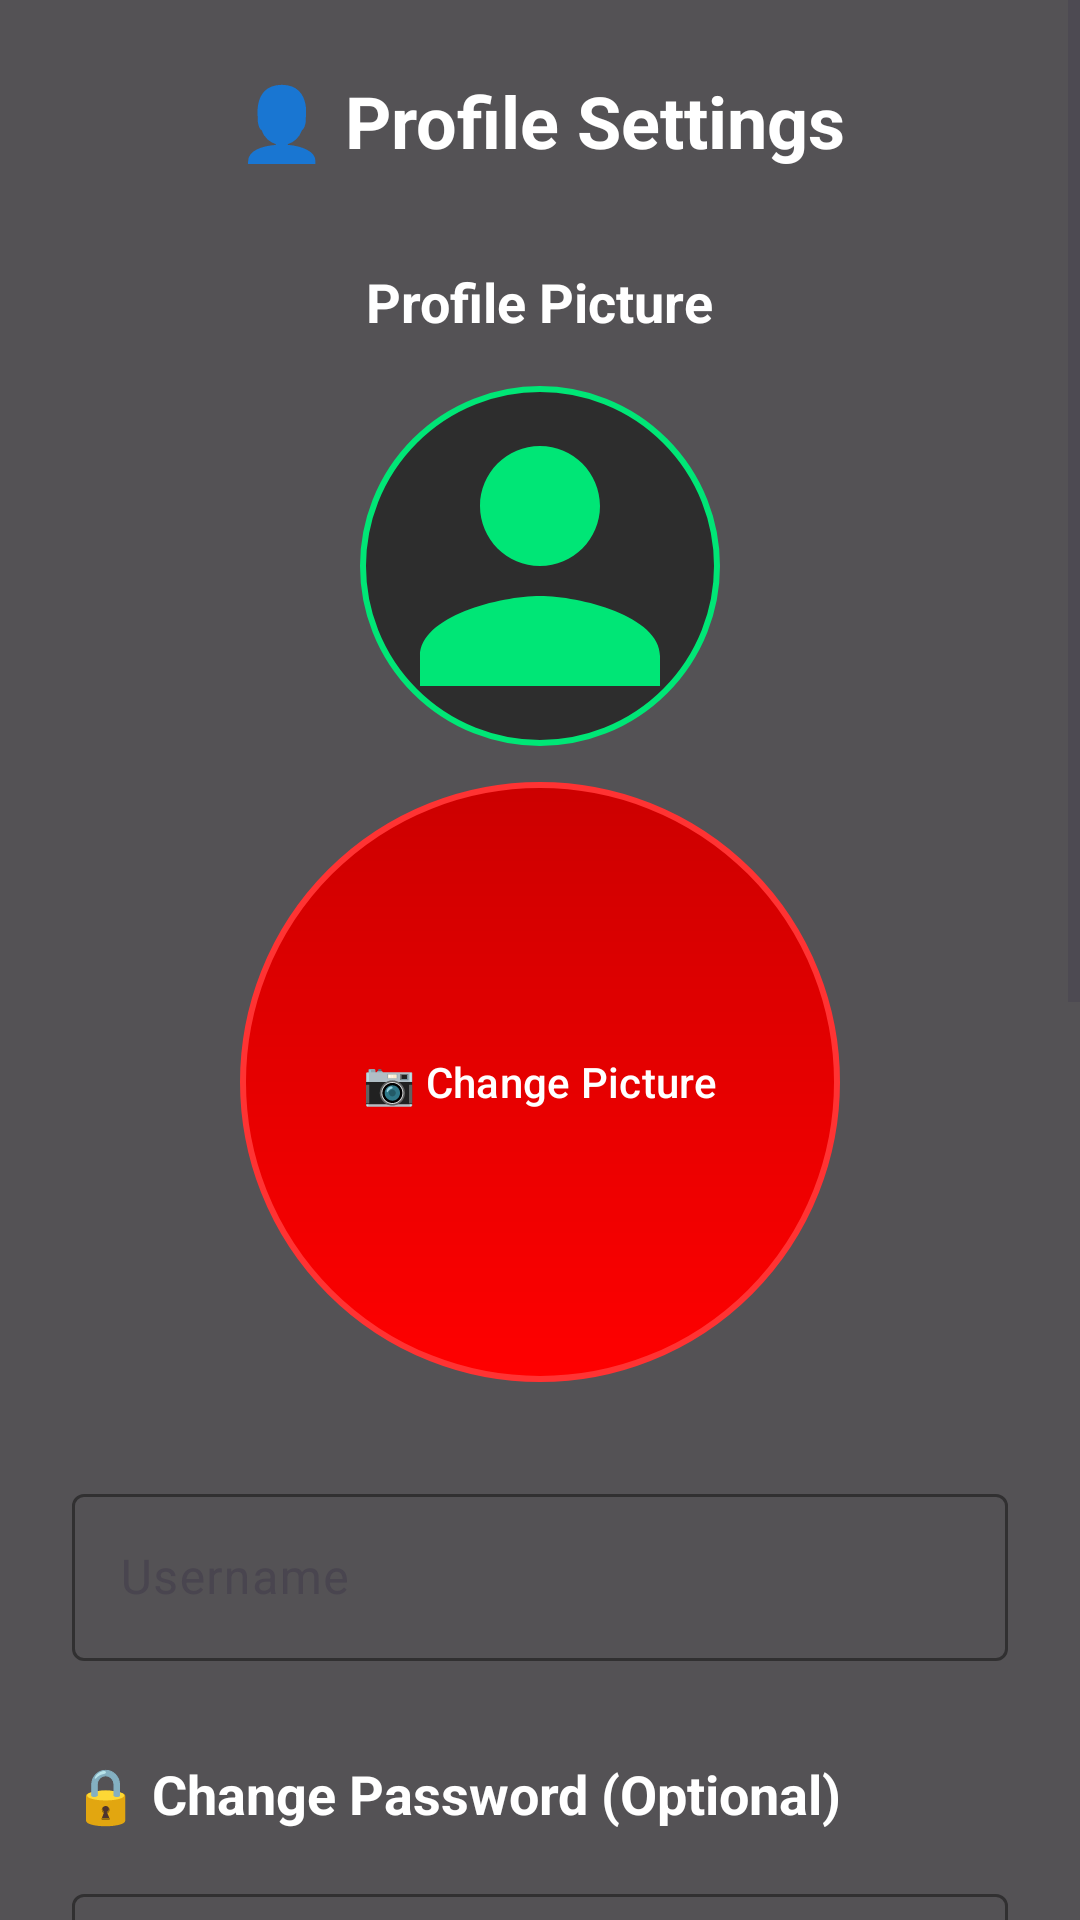

The Android layout XML behind this screen, and the referenced resources:
<!-- AndroidManifest.xml: activity theme Theme.Zell0 -->
<!-- res/layout/activity_profile_settings.xml -->
<?xml version="1.0" encoding="utf-8"?>
<ScrollView xmlns:android="http://schemas.android.com/apk/res/android"
    xmlns:app="http://schemas.android.com/apk/res-auto"
    android:layout_width="match_parent"
    android:layout_height="match_parent"
    android:background="@drawable/code_background"
    android:fillViewport="true">

    
    <LinearLayout
        android:layout_width="match_parent"
        android:layout_height="wrap_content"
        android:orientation="vertical"
        android:background="#AA000000"
        android:padding="24dp">

        
        <LinearLayout
            android:layout_width="match_parent"
            android:layout_height="wrap_content"
            android:orientation="horizontal"
            android:gravity="center_vertical"
            android:layout_marginBottom="32dp">

            <TextView
                android:layout_width="0dp"
                android:layout_height="wrap_content"
                android:layout_weight="1"
                android:text="👤 Profile Settings"
                android:textSize="24sp"
                android:textStyle="bold"
                android:textColor="@android:color/white"
                android:gravity="center_horizontal" />

        </LinearLayout>

        
        <LinearLayout
            android:layout_width="match_parent"
            android:layout_height="wrap_content"
            android:orientation="vertical"
            android:gravity="center_horizontal"
            android:layout_marginBottom="32dp">

            <TextView
                android:layout_width="wrap_content"
                android:layout_height="wrap_content"
                android:text="Profile Picture"
                android:textSize="18sp"
                android:textStyle="bold"
                android:textColor="@android:color/white"
                android:layout_marginBottom="16dp" />

            <ImageView
                android:id="@+id/profileImageView"
                android:layout_width="120dp"
                android:layout_height="120dp"
                android:layout_marginBottom="12dp"
                android:background="@drawable/circle_background"
                android:scaleType="centerCrop"
                android:src="@drawable/ic_person_placeholder"
                android:contentDescription="Profile Picture" />

            <Button
                android:id="@+id/changeImageButton"
                android:layout_width="wrap_content"
                android:layout_height="wrap_content"
                android:text="📷 Change Picture"
                android:textColor="@android:color/white"
                android:textSize="14sp"
                android:background="@drawable/circle_button_red"
                android:paddingHorizontal="20dp"
                android:paddingVertical="8dp" />

        </LinearLayout>

        
        <com.google.android.material.textfield.TextInputLayout
            android:id="@+id/usernameLayout"
            android:layout_width="match_parent"
            android:layout_height="wrap_content"
            android:layout_marginBottom="16dp"
            android:hint="Username"
            app:boxBackgroundMode="outline"
            app:boxBackgroundColor="@android:color/transparent"
            app:boxStrokeColor="@android:color/white"
            app:hintTextColor="@android:color/white"
            app:errorTextColor="#FF5722">

            <com.google.android.material.textfield.TextInputEditText
                android:id="@+id/usernameInput"
                android:layout_width="match_parent"
                android:layout_height="wrap_content"
                android:textColor="@android:color/white"
                android:textColorHint="#CCCCCC"
                android:inputType="text"
                android:maxLines="1" />

        </com.google.android.material.textfield.TextInputLayout>

        
        <TextView
            android:layout_width="match_parent"
            android:layout_height="wrap_content"
            android:text="🔒 Change Password (Optional)"
            android:textSize="18sp"
            android:textStyle="bold"
            android:textColor="@android:color/white"
            android:layout_marginBottom="16dp"
            android:layout_marginTop="16dp" />

        <com.google.android.material.textfield.TextInputLayout
            android:id="@+id/currentPasswordLayout"
            android:layout_width="match_parent"
            android:layout_height="wrap_content"
            android:layout_marginBottom="16dp"
            android:hint="Current Password"
            app:boxBackgroundMode="outline"
            app:boxBackgroundColor="@android:color/transparent"
            app:boxStrokeColor="@android:color/white"
            app:hintTextColor="@android:color/white"
            app:errorTextColor="#FF5722"
            app:passwordToggleEnabled="true"
            app:passwordToggleTint="@android:color/white">

            <com.google.android.material.textfield.TextInputEditText
                android:id="@+id/currentPasswordInput"
                android:layout_width="match_parent"
                android:layout_height="wrap_content"
                android:textColor="@android:color/white"
                android:textColorHint="#CCCCCC"
                android:inputType="textPassword"
                android:maxLines="1" />

        </com.google.android.material.textfield.TextInputLayout>

        <com.google.android.material.textfield.TextInputLayout
            android:id="@+id/newPasswordLayout"
            android:layout_width="match_parent"
            android:layout_height="wrap_content"
            android:layout_marginBottom="16dp"
            android:hint="New Password"
            app:boxBackgroundMode="outline"
            app:boxBackgroundColor="@android:color/transparent"
            app:boxStrokeColor="@android:color/white"
            app:hintTextColor="@android:color/white"
            app:errorTextColor="#FF5722"
            app:passwordToggleEnabled="true"
            app:passwordToggleTint="@android:color/white">

            <com.google.android.material.textfield.TextInputEditText
                android:id="@+id/newPasswordInput"
                android:layout_width="match_parent"
                android:layout_height="wrap_content"
                android:textColor="@android:color/white"
                android:textColorHint="#CCCCCC"
                android:inputType="textPassword"
                android:maxLines="1" />

        </com.google.android.material.textfield.TextInputLayout>

        <com.google.android.material.textfield.TextInputLayout
            android:id="@+id/confirmPasswordLayout"
            android:layout_width="match_parent"
            android:layout_height="wrap_content"
            android:layout_marginBottom="32dp"
            android:hint="Confirm New Password"
            app:boxBackgroundMode="outline"
            app:boxBackgroundColor="@android:color/transparent"
            app:boxStrokeColor="@android:color/white"
            app:hintTextColor="@android:color/white"
            app:errorTextColor="#FF5722"
            app:passwordToggleEnabled="true"
            app:passwordToggleTint="@android:color/white">

            <com.google.android.material.textfield.TextInputEditText
                android:id="@+id/confirmPasswordInput"
                android:layout_width="match_parent"
                android:layout_height="wrap_content"
                android:textColor="@android:color/white"
                android:textColorHint="#CCCCCC"
                android:inputType="textPassword"
                android:maxLines="1" />

        </com.google.android.material.textfield.TextInputLayout>

        
        <LinearLayout
            android:layout_width="match_parent"
            android:layout_height="wrap_content"
            android:orientation="horizontal"
            android:gravity="center"
            android:layout_marginTop="16dp">

            <Button
                android:id="@+id/cancelButton"
                android:layout_width="0dp"
                android:layout_height="wrap_content"
                android:layout_weight="1"
                android:text="Cancel"
                android:textColor="@android:color/white"
                android:textSize="16sp"
                android:background="@drawable/circle_background_small"
                android:layout_marginEnd="8dp"
                android:paddingVertical="12dp" />

            <Button
                android:id="@+id/saveButton"
                android:layout_width="0dp"
                android:layout_height="wrap_content"
                android:layout_weight="1"
                android:text="💾 Save Changes"
                android:textColor="@android:color/white"
                android:textSize="16sp"
                android:background="@drawable/circle_button_red"
                android:layout_marginStart="8dp"
                android:paddingVertical="12dp" />

        </LinearLayout>

        
        <LinearLayout
            android:layout_width="match_parent"
            android:layout_height="wrap_content"
            android:orientation="vertical"
            android:gravity="center"
            android:layout_marginTop="32dp">

            <TextView
                android:layout_width="wrap_content"
                android:layout_height="wrap_content"
                android:text="Account Actions"
                android:textSize="16sp"
                android:textStyle="bold"
                android:textColor="@android:color/white"
                android:layout_marginBottom="12dp" />

            <Button
                android:id="@+id/logoutButton"
                android:layout_width="wrap_content"
                android:layout_height="wrap_content"
                android:text="🚪 Logout"
                android:textColor="@android:color/white"
                android:textSize="14sp"
                android:background="@drawable/circle_background_small"
                android:paddingHorizontal="24dp"
                android:paddingVertical="8dp" />

        </LinearLayout>

    </LinearLayout>

</ScrollView>
<!-- resources referenced by this layout -->
<resources>
  <!-- drawable circle_background (drawable) -->
  <?xml version="1.0" encoding="utf-8"?>
  <shape xmlns:android="http://schemas.android.com/apk/res/android"
      android:shape="oval">
      
      <solid android:color="@color/input_background" />
      
      <stroke
          android:width="2dp"
          android:color="@color/accent_color" />
      
  </shape>
  <!-- drawable circle_background_small (drawable) -->
  <?xml version="1.0" encoding="utf-8"?>
  <shape xmlns:android="http://schemas.android.com/apk/res/android"
      android:shape="oval">
      
      <solid android:color="@color/input_background" />
      
      <stroke
          android:width="1dp"
          android:color="@color/accent_color" />
      
  </shape>
  <!-- drawable circle_button_red (drawable) -->
  <?xml version="1.0" encoding="utf-8"?>
  <shape xmlns:android="http://schemas.android.com/apk/res/android"
      android:shape="oval">
      <gradient
          android:startColor="#FF0000"
          android:endColor="#CC0000"
          android:angle="90" />
      <stroke
          android:width="2dp"
          android:color="#FF3333" />
      <size
          android:width="200dp"
          android:height="200dp" />
  </shape>
  <!-- drawable ic_person_placeholder (drawable) -->
  <?xml version="1.0" encoding="utf-8"?>
  <vector xmlns:android="http://schemas.android.com/apk/res/android"
      android:width="24dp"
      android:height="24dp"
      android:viewportWidth="24"
      android:viewportHeight="24">
      
      <path
          android:fillColor="@color/accent_color"
          android:pathData="M12,12c2.21,0 4,-1.79 4,-4s-1.79,-4 -4,-4 -4,1.79 -4,4 1.79,4 4,4zM12,14c-2.67,0 -8,1.34 -8,4v2h16v-2c0,-2.66 -5.33,-4 -8,-4z"/>
      
  </vector>
  <style name="Theme.Zell0" parent="Base.Theme.Zell0" />
  <color name="input_background">#FF2D2D2D</color>
  <color name="accent_color">#FF00E676</color>
  <style name="Base.Theme.Zell0" parent="Theme.Material3.DayNight.NoActionBar">
          
          
          
          
          <item name="android:buttonStyle">@style/RedButtonStyle</item>
          <item name="materialButtonStyle">@style/RedButtonStyle</item>
      </style>
  <style name="RedButtonStyle" parent="Widget.Material3.Button">
          <item name="android:background">@drawable/circle_button_red_selector</item>
          <item name="android:textColor">@android:color/white</item>
          <item name="android:stateListAnimator">@null</item>
          <item name="backgroundTint">@null</item>
          <item name="cornerRadius">28dp</item>
      </style>
  <!-- drawable circle_button_red_selector (drawable) -->
  <?xml version="1.0" encoding="utf-8"?>
  <selector xmlns:android="http://schemas.android.com/apk/res/android">
      <item android:state_pressed="true" android:drawable="@drawable/circle_button_red_pressed" />
      <item android:drawable="@drawable/circle_button_red" />
  </selector>
  <!-- drawable circle_button_red_pressed (drawable) -->
  <?xml version="1.0" encoding="utf-8"?>
  <shape xmlns:android="http://schemas.android.com/apk/res/android"
      android:shape="oval">
      <gradient
          android:startColor="#CC0000"
          android:endColor="#990000"
          android:angle="90" />
      <stroke
          android:width="2dp"
          android:color="#FF0000" />
      <size
          android:width="200dp"
          android:height="200dp" />
  </shape>
</resources>
